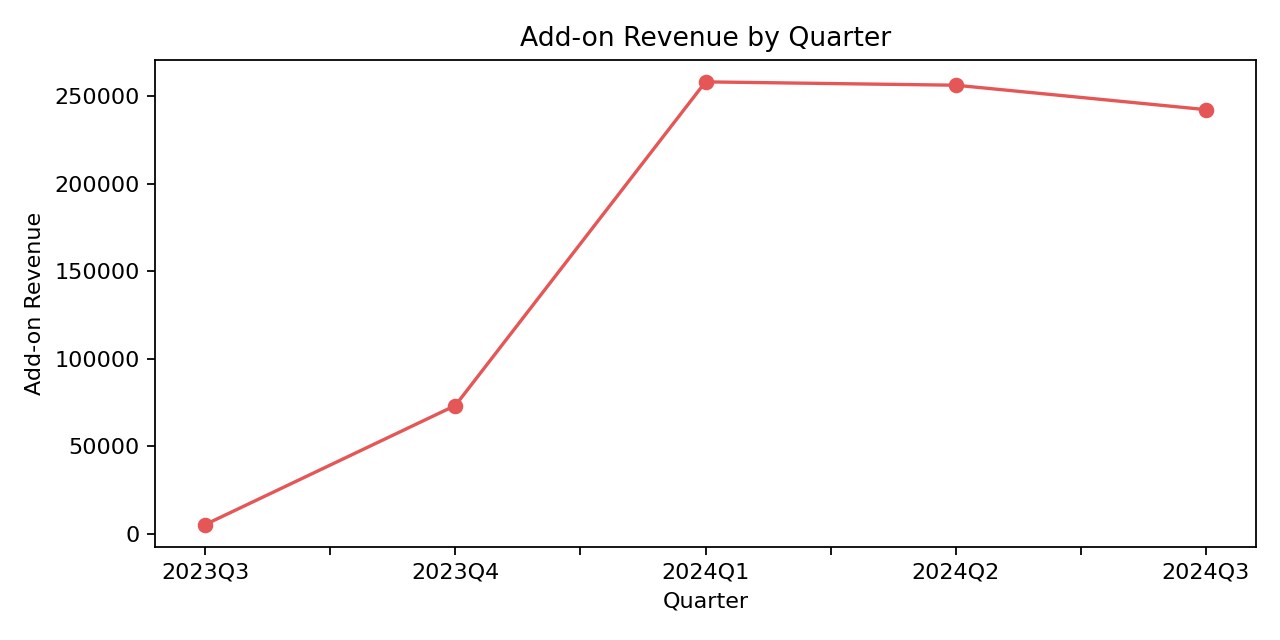

The table this chart was drawn from, first rows:
Purchase Date, addons_revenue
2023Q3, 5338
2023Q4, 73357
2024Q1, 258223
2024Q2, 256317
2024Q3, 242361
